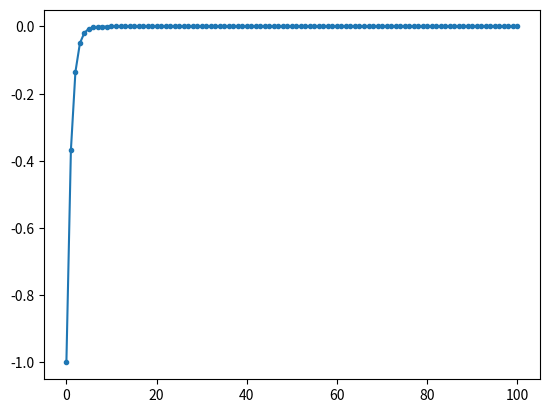

Generate this figure with matplotlib:
import numpy as np
import matplotlib.pyplot as plt

beta=100
t=np.arange(101)
G_t=-np.exp(-t)/(1+np.exp(-1*beta))


plt.plot(t, G_t, marker=".")
plt.show()
